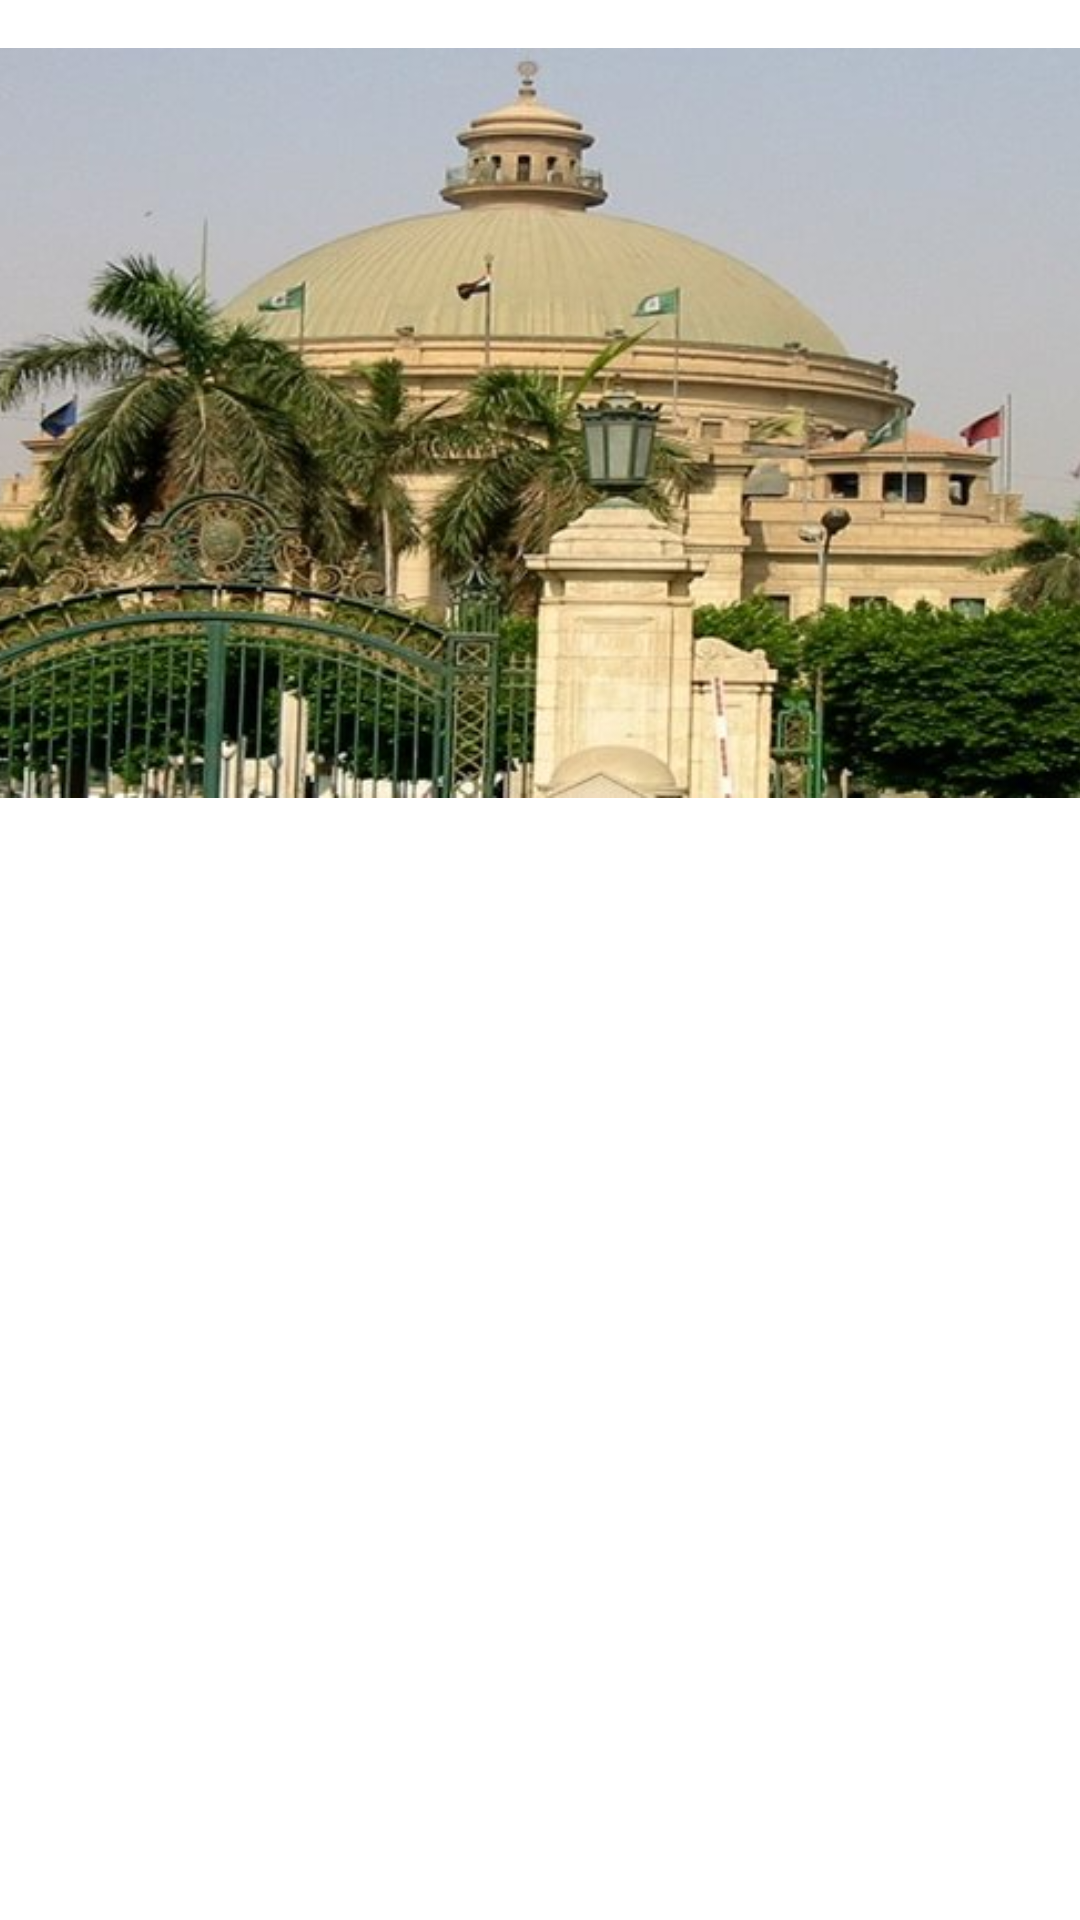

This screen was rendered from an Android layout file. Write that file and the resources it references.
<!-- AndroidManifest.xml: application theme Theme.DAWAM -->
<!-- res/layout/content_waqf_details_activity.xml -->
<?xml version="1.0" encoding="utf-8"?>
<layout xmlns:android="http://schemas.android.com/apk/res/android"
    xmlns:app="http://schemas.android.com/apk/res-auto"
    xmlns:tools="http://schemas.android.com/tools">

    <data>

    </data>

    <androidx.constraintlayout.widget.ConstraintLayout
        android:layout_width="match_parent"
        android:layout_height="match_parent"
        app:layout_behavior="@string/appbar_scrolling_view_behavior"
        tools:showIn="@layout/activity_waqf_details">

        <ProgressBar
            android:id="@+id/loading_indicator"
            android:layout_width="wrap_content"
            android:layout_height="wrap_content"
            app:layout_constraintBottom_toBottomOf="parent"
            app:layout_constraintEnd_toEndOf="parent"
            app:layout_constraintStart_toStartOf="parent"
            app:layout_constraintTop_toTopOf="parent"
            android:visibility="gone"
            tools:visibility="visible"
            />
        <LinearLayout
            android:id="@+id/error_layout"
            android:layout_width="match_parent"
            android:layout_height="match_parent"
            android:orientation="vertical"
            android:visibility="gone"
            tools:visibility="visible"
            android:gravity="center">
            <TextView
                android:id="@+id/error_message"
                android:layout_width="wrap_content"
                android:layout_height="wrap_content"
                tools:text="This error message"
                android:fontFamily="@font/cairo_semi_bold"
                android:textSize="18sp"
                android:textColor="@color/black"/>
            <Button
                android:id="@+id/try_again_btn"
                android:layout_width="wrap_content"
                android:layout_height="wrap_content"
                android:text="@string/try_again"
                android:textColor="@color/white"
                android:onClick="tryAgain"/>


        </LinearLayout>

        <ImageView
            android:id="@+id/image"
            android:layout_width="390dp"
            android:layout_height="250dp"
            android:layout_margin="16dp"
            android:background="@drawable/image_rounded"
            android:clipToOutline="true"
            android:scaleType="centerCrop"
            android:src="@drawable/cairo_college"
            app:layout_constraintBottom_toTopOf="@id/recycler_view"
            app:layout_constraintEnd_toEndOf="parent"
            app:layout_constraintStart_toStartOf="parent"
            app:layout_constraintTop_toTopOf="parent" />

        <androidx.recyclerview.widget.RecyclerView
            android:id="@+id/recycler_view"
            android:layout_width="match_parent"
            android:layout_height="0dp"
            app:layoutManager="androidx.recyclerview.widget.LinearLayoutManager"
            android:paddingBottom="5dp"
            app:layout_constraintBottom_toTopOf="@id/show_pdf_btn"
            app:layout_constraintEnd_toEndOf="parent"
            app:layout_constraintStart_toStartOf="parent"
            app:layout_constraintTop_toBottomOf="@id/image"
            tools:listitem="@layout/item_waqf_details" />
        <Button
            android:id="@+id/show_pdf_btn"
            android:layout_width="wrap_content"
            android:layout_height="wrap_content"
            android:text="@string/viewing_the_legal_document"
            android:background="@drawable/btn_rounded_green"
            android:textColor="@color/white"
            app:layout_constraintEnd_toEndOf="parent"
            app:layout_constraintStart_toStartOf="parent"
            app:layout_constraintTop_toBottomOf="@id/recycler_view"
            android:layout_margin="8dp"
            app:layout_constraintBottom_toBottomOf="parent"
            />
    </androidx.constraintlayout.widget.ConstraintLayout>
</layout>
<!-- res/layout/activity_waqf_details.xml (included above) -->
<?xml version="1.0" encoding="utf-8"?>
<layout xmlns:android="http://schemas.android.com/apk/res/android"
    xmlns:tools="http://schemas.android.com/tools"
    xmlns:app="http://schemas.android.com/apk/res-auto">

    <data>

    </data>

    <androidx.coordinatorlayout.widget.CoordinatorLayout
        android:layout_width="match_parent"
        android:layout_height="match_parent"
        tools:context=".ui.waqf_details.WaqfDetailsActivity">


        <com.google.android.material.appbar.AppBarLayout
            android:layout_width="match_parent"
            android:layout_height="wrap_content"
            android:background="@color/transparent"
            app:elevation="0dp">

            <androidx.appcompat.widget.Toolbar
                android:layout_width="match_parent"
                android:layout_height="wrap_content"
                app:layout_scrollFlags="scroll">

                <androidx.appcompat.widget.LinearLayoutCompat
                    android:layout_width="match_parent"
                    android:layout_height="wrap_content"
                    android:orientation="horizontal"
                    android:weightSum="5"
                    android:gravity="end"
                    >


                    <ImageButton
                        android:id="@+id/back_btn"
                        android:layout_width="24dp"
                        android:layout_height="24dp"
                        android:layout_marginVertical="16dp"
                        android:src="@drawable/arrow_back"
                        android:layout_margin="5dp"
                        android:background="@color/transparent"
                        app:layout_constraintTop_toTopOf="@id/title"
                        app:layout_constraintBottom_toBottomOf="@id/title"
                        app:layout_constraintEnd_toEndOf="parent"
                        android:layout_weight="1"
                        />
                    <TextView
                        android:id="@+id/title"
                        android:layout_width="wrap_content"
                        android:layout_height="wrap_content"
                        app:layout_constraintTop_toTopOf="parent"
                        app:layout_constraintEnd_toEndOf="parent"
                        app:layout_constraintStart_toStartOf="parent"
                        android:text="@string/cairoUniversity"
                        android:textSize="22sp"
                        android:textColor="@color/gold"
                        android:fontFamily="@font/cairo"
                        android:layout_weight="3"
                        />


                    <ImageView
                        android:id="@+id/logo"
                        android:layout_width="65dp"
                        android:layout_height="45dp"
                        android:scaleType="fitCenter"
                        android:src="@drawable/ic_dawam"
                        app:layout_constraintStart_toStartOf="parent"
                        app:layout_constraintTop_toTopOf="@id/title"
                        app:layout_constraintBottom_toBottomOf="@id/title"
                        android:layout_weight="1"
                        />

                </androidx.appcompat.widget.LinearLayoutCompat>

            </androidx.appcompat.widget.Toolbar>
        </com.google.android.material.appbar.AppBarLayout>

        <include
            android:id="@+id/content"
            layout="@layout/content_waqf_details_activity" />

    </androidx.coordinatorlayout.widget.CoordinatorLayout>
</layout>
<!-- res/layout/item_waqf_details.xml (included above) -->
<?xml version="1.0" encoding="utf-8"?>
<layout xmlns:android="http://schemas.android.com/apk/res/android"
    xmlns:app="http://schemas.android.com/apk/res-auto"
    xmlns:tools="http://schemas.android.com/tools">

    <data>

    </data>


<androidx.appcompat.widget.LinearLayoutCompat
    android:layout_width="match_parent"
    android:layout_height="wrap_content"
    android:orientation="vertical"
    >
        <LinearLayout
            android:id="@+id/line_layout"
            android:layout_width="match_parent"
            android:layout_height="wrap_content"
            android:layout_marginHorizontal="8dp"
            android:layout_marginVertical="4dp"
            android:orientation="horizontal"
            android:layoutDirection="locale"
            android:gravity="end"
            app:layout_constraintBottom_toBottomOf="parent"
            app:layout_constraintEnd_toEndOf="parent"
            app:layout_constraintStart_toStartOf="parent"
            app:layout_constraintTop_toTopOf="parent">



            <TextView
                android:id="@+id/input"
                android:layout_width="wrap_content"
                android:layout_height="wrap_content"
                android:fontFamily="@font/cairo"
                android:textStyle="bold"
                android:paddingEnd="8dp"
                android:paddingStart="8dp"
                tools:text="@string/cairoUniversity"
                android:textColor="@color/black"
                android:textSize="16sp" />
            <TextView
                android:id="@+id/label"
                android:layout_width="wrap_content"
                android:layout_height="wrap_content"
                android:fontFamily="@font/cairo_semi_bold"
                android:padding="4dp"
                android:layout_marginEnd="4dp"
                tools:text="@string/waqf_name"
                android:textColor="@color/black"
                android:textSize="16sp" />


        </LinearLayout>

        <View
            android:id="@+id/line"
            android:layout_width="250dp"
            android:layout_height="1dp"
            android:background="@color/gray"
            android:layout_gravity="center"
            />
</androidx.appcompat.widget.LinearLayoutCompat>

</layout>
<!-- resources referenced by this layout -->
<resources>
  <color name="black">#303030</color>
  <color name="gold">#D3A355</color>
  <color name="gray">#e9ecef</color>
  <color name="transparent">#00FFFFFF</color>
  <color name="white">#FFFFFFFF</color>
  <!-- drawable arrow_back (drawable) -->
  <vector android:autoMirrored="true" android:height="24dp"
      android:tint="@color/green" android:viewportHeight="24"
      android:viewportWidth="24" android:width="24dp" xmlns:android="http://schemas.android.com/apk/res/android">
      <path android:fillColor="@android:color/white" android:pathData="M19,11H7.83l4.88,-4.88c0.39,-0.39 0.39,-1.03 0,-1.42 -0.39,-0.39 -1.02,-0.39 -1.41,0l-6.59,6.59c-0.39,0.39 -0.39,1.02 0,1.41l6.59,6.59c0.39,0.39 1.02,0.39 1.41,0 0.39,-0.39 0.39,-1.02 0,-1.41L7.83,13H19c0.55,0 1,-0.45 1,-1s-0.45,-1 -1,-1z"/>
  </vector>
  <!-- drawable cairo_college: jpg bitmap (drawable-nodpi, 53840 bytes) -->
  <!-- drawable ic_dawam: png bitmap (drawable, 49188 bytes) -->
  <!-- drawable image_rounded (drawable) -->
  <?xml version="1.0" encoding="utf-8"?>
  <shape xmlns:android="http://schemas.android.com/apk/res/android"
      android:shape="rectangle" >
  
      
      <solid
          android:color="@color/transparent"/>
      
      <corners
          android:radius="15dp" />
  
  </shape>
  <string name="cairoUniversity">جامعة القاهرة</string>
  <string name="try_again">حاول مجدداً</string>
  <string name="viewing_the_legal_document">عرض الوثيقة القانونية</string>
  <string name="waqf_name">اسم الوقف</string>
  <style name="Theme.DAWAM" parent="Theme.MaterialComponents.DayNight.NoActionBar">
          
          <item name="colorPrimary">@color/green</item>
          <item name="colorPrimaryVariant">@color/green</item>
          <item name="colorOnPrimary">@color/black</item>
          
          <item name="colorSecondary">@color/green</item>
          <item name="colorSecondaryVariant">@color/white</item>
          <item name="colorOnSecondary">@color/black</item>
          
          <item name="android:statusBarColor">?attr/colorPrimaryVariant</item>
          
      </style>
  <color name="green">#005B4B</color>
</resources>
